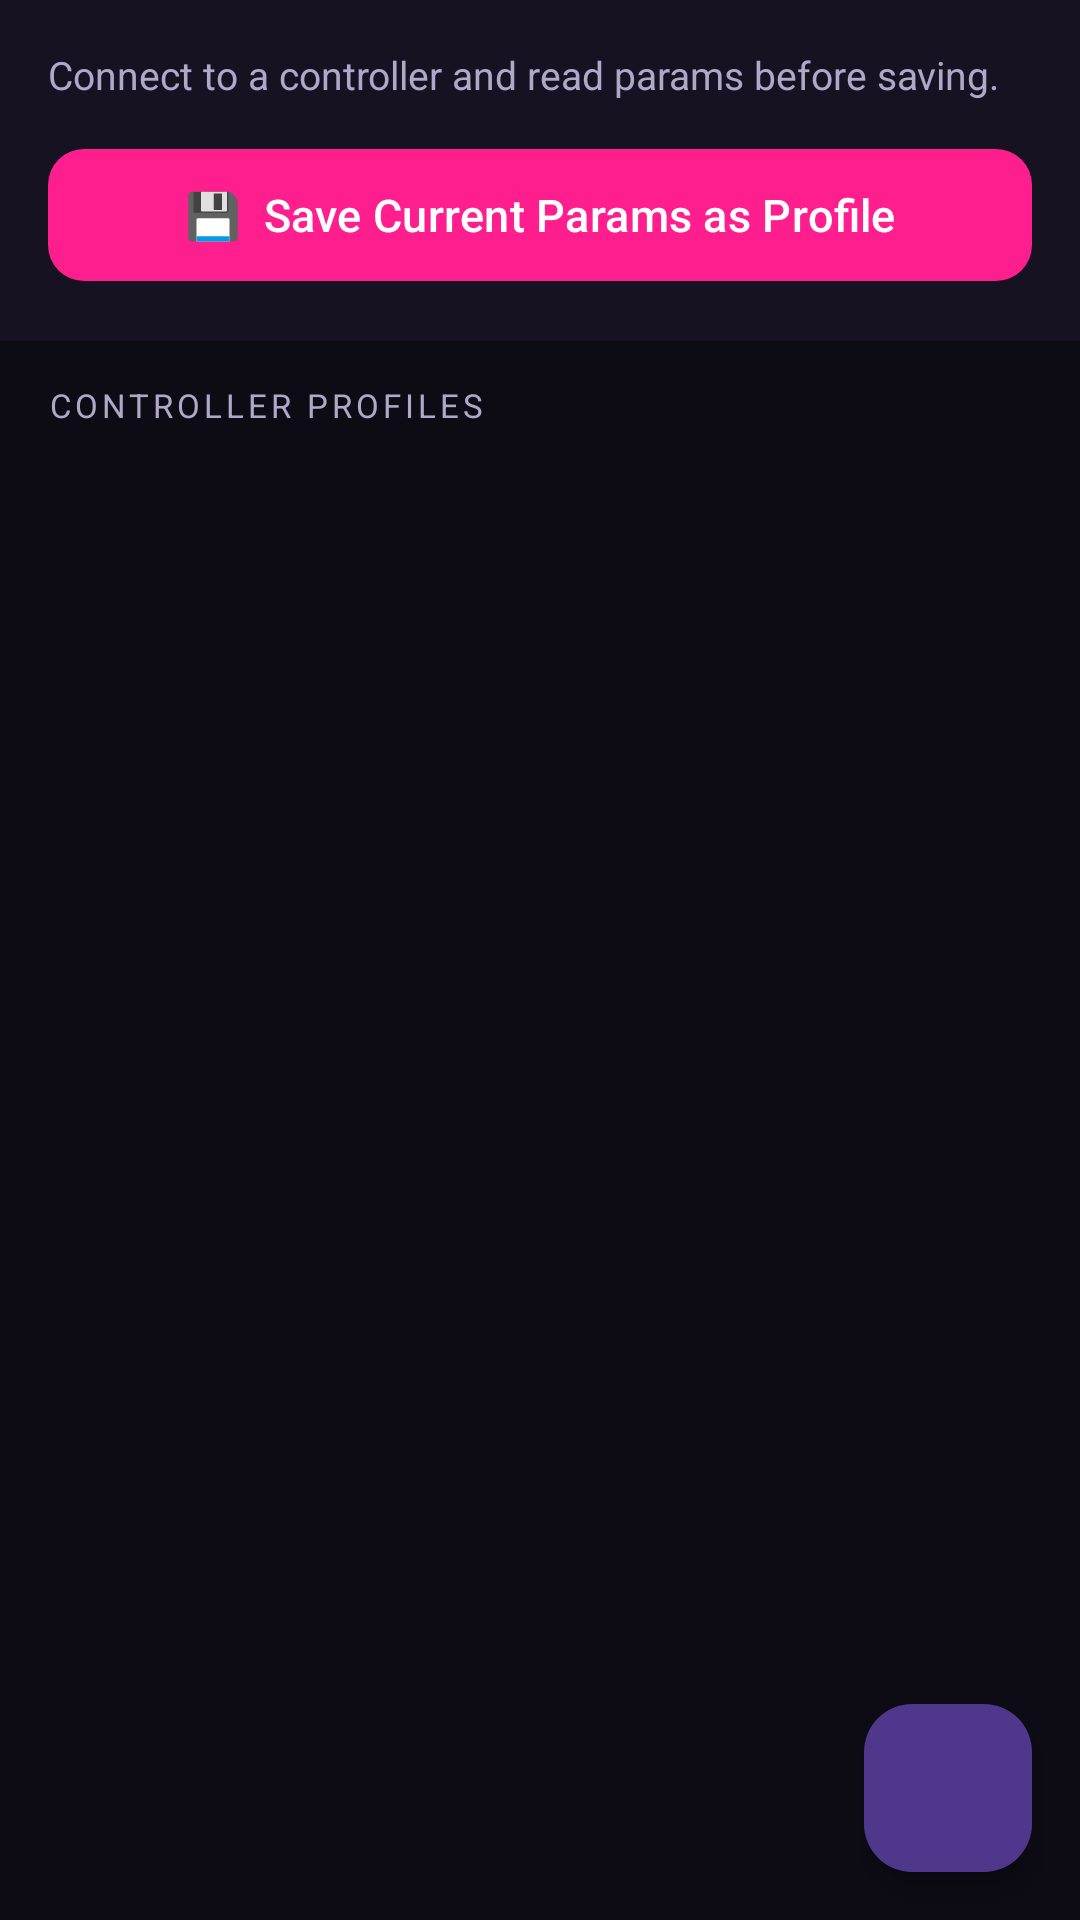

Layout XML and referenced resources for this Android screen:
<!-- AndroidManifest.xml: application theme Theme.FDTuner -->
<!-- res/layout/fragment_profiles.xml -->
<?xml version="1.0" encoding="utf-8"?>
<androidx.coordinatorlayout.widget.CoordinatorLayout
    xmlns:android="http://schemas.android.com/apk/res/android"
    xmlns:app="http://schemas.android.com/apk/res-auto"
    android:layout_width="match_parent"
    android:layout_height="match_parent"
    android:background="@color/bg_dark">

    <LinearLayout
    android:layout_width="match_parent"
    android:layout_height="match_parent"
    android:orientation="vertical"
    android:background="@color/bg_dark">

    
    <LinearLayout
        android:layout_width="match_parent"
        android:layout_height="wrap_content"
        android:orientation="vertical"
        android:background="@color/bg_surface"
        android:padding="16dp">

        <TextView
            android:id="@+id/tvSaveHint"
            android:layout_width="match_parent"
            android:layout_height="wrap_content"
            android:text="Connect to a controller and read params before saving."
            android:textColor="@color/text_secondary"
            android:textSize="13sp"
            android:layout_marginBottom="12dp" />

        <com.google.android.material.button.MaterialButton
            android:id="@+id/btnSaveProfile"
            android:layout_width="match_parent"
            android:layout_height="52dp"
            android:text="💾  Save Current Params as Profile"
            android:textSize="15sp"
            android:enabled="false" />

    </LinearLayout>

    
    <ProgressBar
        android:id="@+id/progressLoad"
        style="?android:attr/progressBarStyleHorizontal"
        android:layout_width="match_parent"
        android:layout_height="6dp"
        android:visibility="gone"
        android:progressTint="@color/pink_primary"
        android:progressBackgroundTint="@color/bg_elevated" />

    <TextView
        android:id="@+id/tvProfilesHeader"
        android:layout_width="match_parent"
        android:layout_height="wrap_content"
        android:text="CONTROLLER PROFILES"
        android:textColor="@color/text_secondary"
        android:textSize="11sp"
        android:letterSpacing="0.12"
        android:paddingHorizontal="16dp"
        android:paddingTop="14dp"
        android:paddingBottom="6dp" />

    
    <TextView
        android:id="@+id/tvNoProfiles"
        android:layout_width="match_parent"
        android:layout_height="wrap_content"
        android:text="No profiles saved yet.\nConnect to your controller, read all params, then tap Save."
        android:textColor="@color/text_hint"
        android:textSize="14sp"
        android:gravity="center"
        android:padding="32dp"
        android:visibility="gone"
        android:lineSpacingMultiplier="1.4" />

    <androidx.recyclerview.widget.RecyclerView
        android:id="@+id/recyclerProfiles"
        android:layout_width="match_parent"
        android:layout_height="0dp"
        android:layout_weight="1"
        android:clipToPadding="false"
        android:paddingBottom="96dp" />

    </LinearLayout>

    
    <com.google.android.material.floatingactionbutton.FloatingActionButton
        android:id="@+id/fabImportProfile"
        android:layout_width="wrap_content"
        android:layout_height="wrap_content"
        android:layout_gravity="bottom|end"
        android:layout_margin="16dp"
        android:contentDescription="Import Profile"
        app:srcCompat="@drawable/ic_import"
        app:tint="@color/text_primary" />

</androidx.coordinatorlayout.widget.CoordinatorLayout>
<!-- resources referenced by this layout -->
<resources>
  <color name="bg_dark">#0D0B14</color>
  <color name="bg_elevated">#1E1A2E</color>
  <color name="bg_surface">#161222</color>
  <color name="pink_primary">#FF1E8E</color>
  <color name="text_hint">#6B6080</color>
  <color name="text_primary">#FFFFFF</color>
  <color name="text_secondary">#B0A8C8</color>
  <style name="Theme.FDTuner" parent="Theme.Material3.Dark.NoActionBar">
          
          <item name="colorPrimary">@color/pink_primary</item>
          <item name="colorPrimaryVariant">@color/pink_dark</item>
          <item name="colorOnPrimary">@color/text_primary</item>
          <item name="colorSecondary">@color/cyan_accent</item>
          <item name="colorSecondaryVariant">@color/cyan_dark</item>
          <item name="colorOnSecondary">@color/bg_dark</item>
          <item name="colorSurface">@color/bg_surface</item>
          <item name="colorOnSurface">@color/text_primary</item>
          <item name="colorSurfaceVariant">@color/bg_card</item>
          <item name="android:colorBackground">@color/bg_dark</item>
          <item name="colorOnBackground">@color/text_primary</item>
          <item name="colorError">@color/error_red</item>
          <item name="android:statusBarColor">@color/bg_dark</item>
          <item name="android:navigationBarColor">@color/bg_dark</item>
          <item name="android:windowLightStatusBar">false</item>
          <item name="materialButtonStyle">@style/Widget.FDTuner.Button</item>
      </style>
  <color name="pink_dark">#C4006B</color>
  <color name="cyan_accent">#00C8FF</color>
  <color name="cyan_dark">#0099CC</color>
  <color name="bg_card">#1A1628</color>
  <color name="error_red">#FF4444</color>
  <style name="Widget.FDTuner.Button" parent="Widget.Material3.Button">
          <item name="backgroundTint">@color/pink_primary</item>
          <item name="android:textColor">@color/text_primary</item>
          <item name="cornerRadius">12dp</item>
      </style>
</resources>
